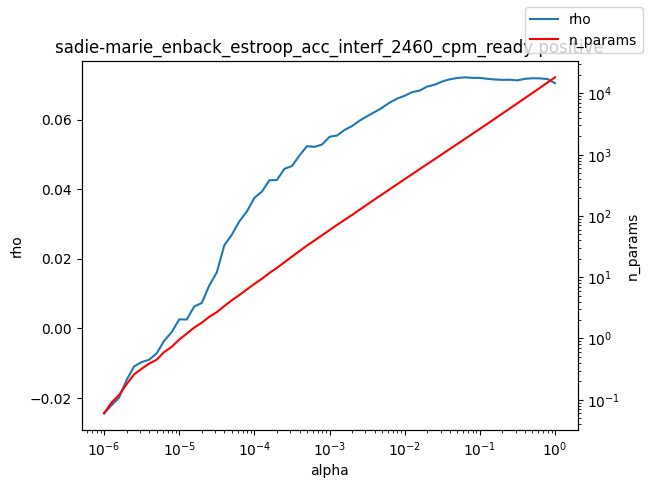

The data file committed next to this chart (first rows):
alpha, rho, n_params
1e-06, -0.02442, 0.06
1.2589254117941661e-06, -0.0221, 0.09
1.584893192461111e-06, -0.01991, 0.12
1.9952623149688787e-06, -0.01483, 0.18
2.511886431509577e-06, -0.01093, 0.26
3.162277660168379e-06, -0.009695, 0.32
3.981071705534969e-06, -0.009026, 0.39
5.011872336272715e-06, -0.007193, 0.45
6.30957344480193e-06, -0.003579, 0.6
7.943282347242805e-06, -0.001073, 0.73
1e-05, 0.002559, 0.96
1.2589254117941661e-05, 0.002547, 1.2
1.5848931924611107e-05, 0.006283, 1.51
1.9952623149688786e-05, 0.007283, 1.81
2.511886431509577e-05, 0.01231, 2.26
3.1622776601683795e-05, 0.01606, 2.69
3.9810717055349695e-05, 0.02385, 3.38
5.011872336272725e-05, 0.02691, 4.2
6.309573444801929e-05, 0.03074, 5.12
7.943282347242806e-05, 0.03355, 6.32
0.0001, 0.03749, 7.77
0.0001259, 0.03927, 9.44
0.0001585, 0.04253, 11.72
0.0001995, 0.04261, 14.2
0.0002512, 0.04584, 17.56
0.0003162, 0.04662, 21.69
0.0003981, 0.04966, 26.72
0.0005012, 0.05234, 32.8
0.000631, 0.05214, 39.82
0.0007943, 0.05281, 48.32
0.001, 0.05503, 58.85
0.001259, 0.05541, 71.49
0.001585, 0.05699, 86.31
0.001995, 0.05812, 103.8
0.002512, 0.05966, 126.3
0.003162, 0.06096, 153.4
0.003981, 0.06213, 186.1
0.005, 0.06335, 224.4
0.005012, 0.06341, 224.8
0.00631, 0.06486, 272.3
0.007943, 0.06601, 329.7
0.01, 0.06683, 398.4
0.01259, 0.06788, 481
0.01585, 0.06832, 582.2
0.01995, 0.06948, 702.7
0.02512, 0.07001, 847.8
0.03162, 0.07094, 1025
0.03981, 0.07154, 1237
0.05, 0.07192, 1491
0.05012, 0.07194, 1494
0.0631, 0.07212, 1804
0.07943, 0.07197, 2184
0.1, 0.07196, 2640
0.1259, 0.07169, 3194
0.1585, 0.07149, 3873
0.1995, 0.07139, 4693
0.2512, 0.07143, 5690
0.3162, 0.07125, 6908
0.3981, 0.07169, 8380
0.5012, 0.07185, 10168
... 3 more rows
